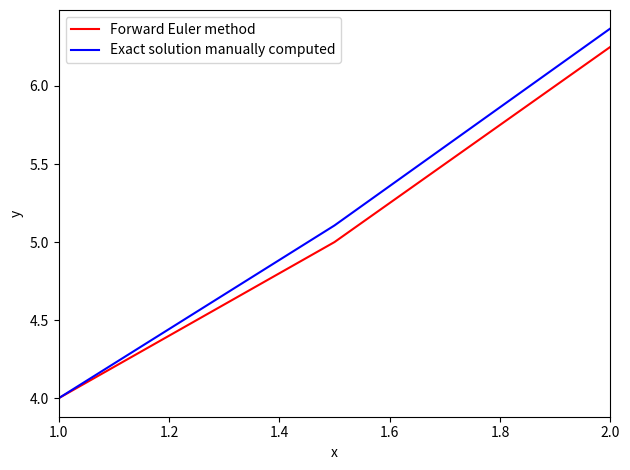

This chart was generated by the following Python code:

import matplotlib.pyplot as plt
import math

def feval(funcName, *args):

    return eval(funcName)(*args)


def forwardEuler(func, yinit, x_range, h):
    numOfODEs = len(yinit) # Number of ODEs
    sub_intervals = int((x_range[-1] - x_range[0])/h) # Number of sub-intervals

    x = x_range[0] # Initializes variables x
    y = yinit # Initializes variables y

    # Creates arrays for solutions
    xsol = [x]
    ysol = [y[0]]

    for i in range(sub_intervals):
        yprime = feval(func, x, y) # Evaluates dy/dx

        for j in range(numOfODEs):
            y[j] = y[j] + h * yprime[j] # Eq. (8.2)

        x += h # Increases the x-step
        xsol.append(x) # Saves it in the xsol array

        for r in range(len(y)):
            ysol.append(y[r]) # Saves all new y's

    return [xsol, ysol]


def myFunc(x, y):
    dy = [0] * len(y)
    dy[0] = 3 * (1 + x) - y[0]
    return dy


# Parameters
h = 0.5
x = [1.0, 2.0]
yinit = [4.0]


[ts, ys] = forwardEuler('myFunc', yinit, x, h)


# Exact solution, for comparison
dt = int((x[-1] - x[0]) / h)
t = [x[0]+i*h for i in range(dt+1)]
yexact = []
for i in range(dt+1):
    ye = 3 * t[i] + math.exp(1 - t[i])
    yexact.append(ye)


plt.plot(ts, ys, 'r')
plt.plot(t, yexact, 'b')
plt.xlim(x[0], x[1])
plt.legend(["Forward Euler method",
            "Exact solution manually computed"], loc = 2)
plt.xlabel('x', fontsize = 10)
plt.ylabel('y', fontsize = 10)
plt.tight_layout()
plt.show()
